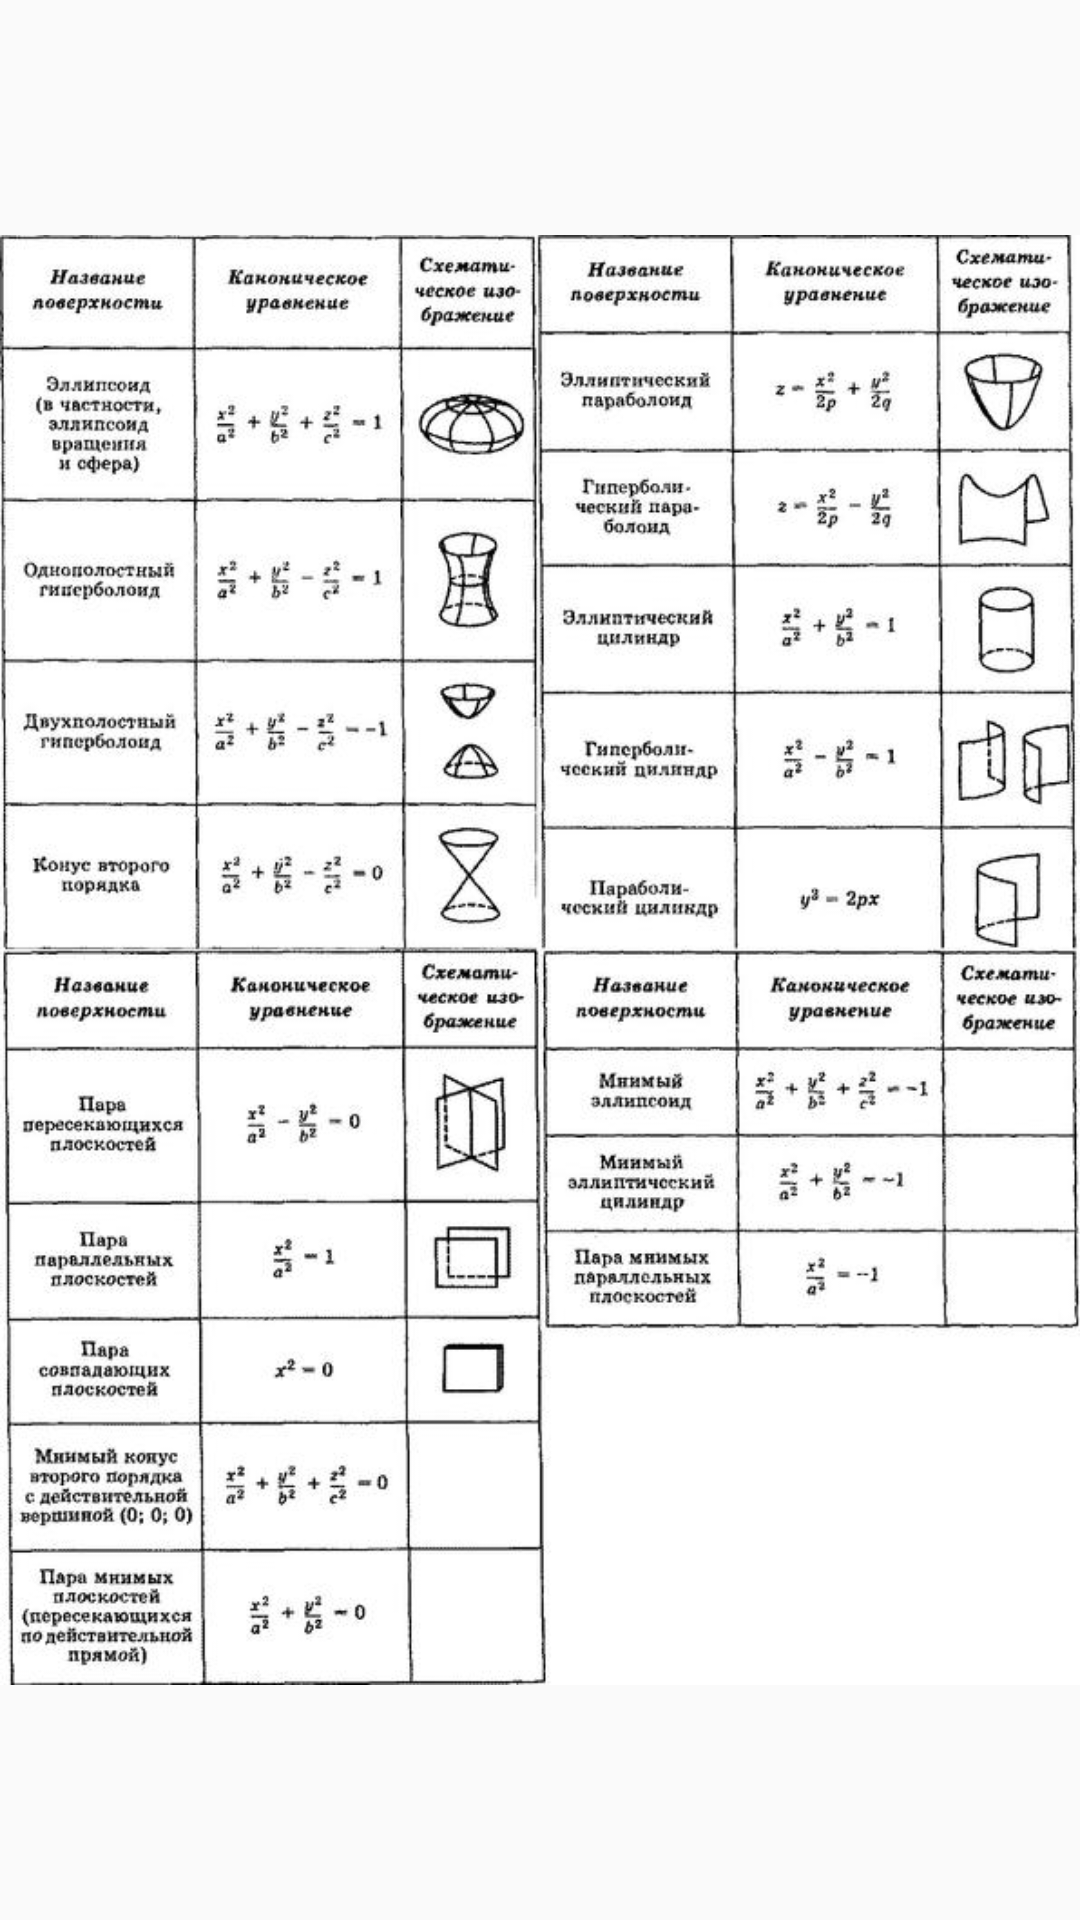

Reconstruct the res/layout file that produces this screen, plus the resources it refers to.
<!-- AndroidManifest.xml: application theme AppTheme -->
<!-- res/layout/activity_table.xml -->
<?xml version="1.0" encoding="utf-8"?>
<LinearLayout xmlns:android="http://schemas.android.com/apk/res/android"
    xmlns:app="http://schemas.android.com/apk/res-auto"
    xmlns:tools="http://schemas.android.com/tools"
    android:layout_width="match_parent"
    android:layout_height="match_parent"
    android:id="@+id/linear_layout"
    android:orientation="vertical"
    tools:context="ru.startandroid.notes.Table">

    <ImageView
        android:layout_width="match_parent"
        android:layout_height="match_parent"
        android:src="@drawable/table"/>

</LinearLayout>
<!-- resources referenced by this layout -->
<resources>
  <!-- drawable table: jpg bitmap (drawable, 87656 bytes) -->
  <style name="AppTheme" parent="Theme.AppCompat.Light.DarkActionBar">
          <item name="colorPrimary">@color/colorPrimary</item>
          <item name="colorPrimaryDark">@color/colorPrimaryDark</item>
          <item name="windowNoTitle">true</item>
  
      </style>
  <!-- not gathered from this repository: default colours our renderer supplied (Android Studio template values) -->
  <color name="colorPrimary">#FF6200EE</color>
  <color name="colorPrimaryDark">#FF3700B3</color>
</resources>
